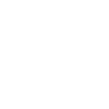
t = 0.00 s
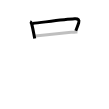
t = 2.25 s
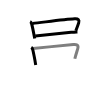
t = 4.50 s
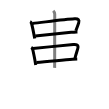
t = 6.50 s
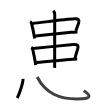
t = 8.75 s
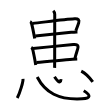
t = 11.00 s

The animated SVG that drew these frames (rendered in a browser with its animation timeline set to each time). Animation: 11 SMIL elements (animate=11); one cycle of 11.00 s.

<svg width="109px" height="109px" viewBox="0 0 px 109px" xmlns="http://www.w3.org/2000/svg" xmlns:xlink="http://www.w3.org/1999/xlink" xml:space="preserve" version="1.1"  baseProfile="full">
<path d="M30.12,21.71c1.01,0.43,1.46,1.87,1.71,2.8c0.65,2.42,1.22,5.39,2.04,9.64c0.25,1.31,0.53,2.78,0.84,4.44" style="fill:none;stroke:black;stroke-width:3;opacity:0">
  <animate attributeType="CSS" attributeName="opacity" from="0" to="1" begin="0s" dur="1s" repeatCount="0" fill="freeze" />
</path>
<path d="M32.42,23.4c11.9-1.28,32.75-3.95,42.2-4.54c3.62-0.23,5.04,0.66,4.06,3.99c-0.72,2.45-1.43,4.16-2.91,7.92" style="fill:none;stroke:black;stroke-width:3;opacity:0">
  <animate attributeType="CSS" attributeName="opacity" from="0" to="1" begin="1s" dur="1s" repeatCount="0" fill="freeze" />
</path>
<path d="M35.3,35.91c9.2-1.03,23.2-2.28,37.04-3.7c1.8-0.18,3.52-0.24,5.1-0.32" style="fill:none;stroke:black;stroke-width:3;opacity:0">
  <animate attributeType="CSS" attributeName="opacity" from="0" to="1" begin="2s" dur="1s" repeatCount="0" fill="freeze" />
</path>
<path d="M31.26,47.34c0.5,0.3,1.51,2.17,1.66,2.9c0.37,1.78,1.3,5.88,2.05,10.35c0.25,1.46,0.5,2.96,0.76,4.43" style="fill:none;stroke:black;stroke-width:3;opacity:0">
  <animate attributeType="CSS" attributeName="opacity" from="0" to="1" begin="3s" dur="1s" repeatCount="0" fill="freeze" />
</path>
<path d="M32.86,48.39c12.8-1.17,30.62-2.85,40.41-3.89c3.08-0.33,5.64,0.42,4.49,4.16c-1.13,3.71-1.88,5.96-2.93,10.09" style="fill:none;stroke:black;stroke-width:3;opacity:0">
  <animate attributeType="CSS" attributeName="opacity" from="0" to="1" begin="4s" dur="1s" repeatCount="0" fill="freeze" />
</path>
<path d="M36.43,62.41c11.38-0.75,25.95-2.36,36.22-3.08c1.66-0.12,3.2-0.21,4.58-0.27" style="fill:none;stroke:black;stroke-width:3;opacity:0">
  <animate attributeType="CSS" attributeName="opacity" from="0" to="1" begin="5s" dur="1s" repeatCount="0" fill="freeze" />
</path>
<path d="M53.27,10.75c0.93,0.93,1.47,2.12,1.47,3.52c0,0.62-0.07,29.6-0.07,45.01c0,3.2-0.04,6.34-0.04,8.59" style="fill:none;stroke:black;stroke-width:3;opacity:0">
  <animate attributeType="CSS" attributeName="opacity" from="0" to="1" begin="6s" dur="1s" repeatCount="0" fill="freeze" />
</path>
<path d="M23.01,78.81c0.32,2.7-3.2,14.61-5.76,19.11" style="fill:none;stroke:black;stroke-width:3;opacity:0">
  <animate attributeType="CSS" attributeName="opacity" from="0" to="1" begin="7s" dur="1s" repeatCount="0" fill="freeze" />
</path>
<path d="M37.2,76.98c8.03,15.64,21.31,23.07,44.8,21.77c9-0.5,9-3.62,1.75-8" style="fill:none;stroke:black;stroke-width:3;opacity:0">
  <animate attributeType="CSS" attributeName="opacity" from="0" to="1" begin="8s" dur="1s" repeatCount="0" fill="freeze" />
</path>
<path d="M54.5,76.75c1.59,2.48,6,8.75,6.52,2.28" style="fill:none;stroke:black;stroke-width:3;opacity:0">
  <animate attributeType="CSS" attributeName="opacity" from="0" to="1" begin="9s" dur="1s" repeatCount="0" fill="freeze" />
</path>
<path d="M81.25,71.12c4.49,2.17,8.67,6.87,11.5,10.83" style="fill:none;stroke:black;stroke-width:3;opacity:0">
  <animate attributeType="CSS" attributeName="opacity" from="0" to="1" begin="10s" dur="1s" repeatCount="0" fill="freeze" />
</path>
</svg>
